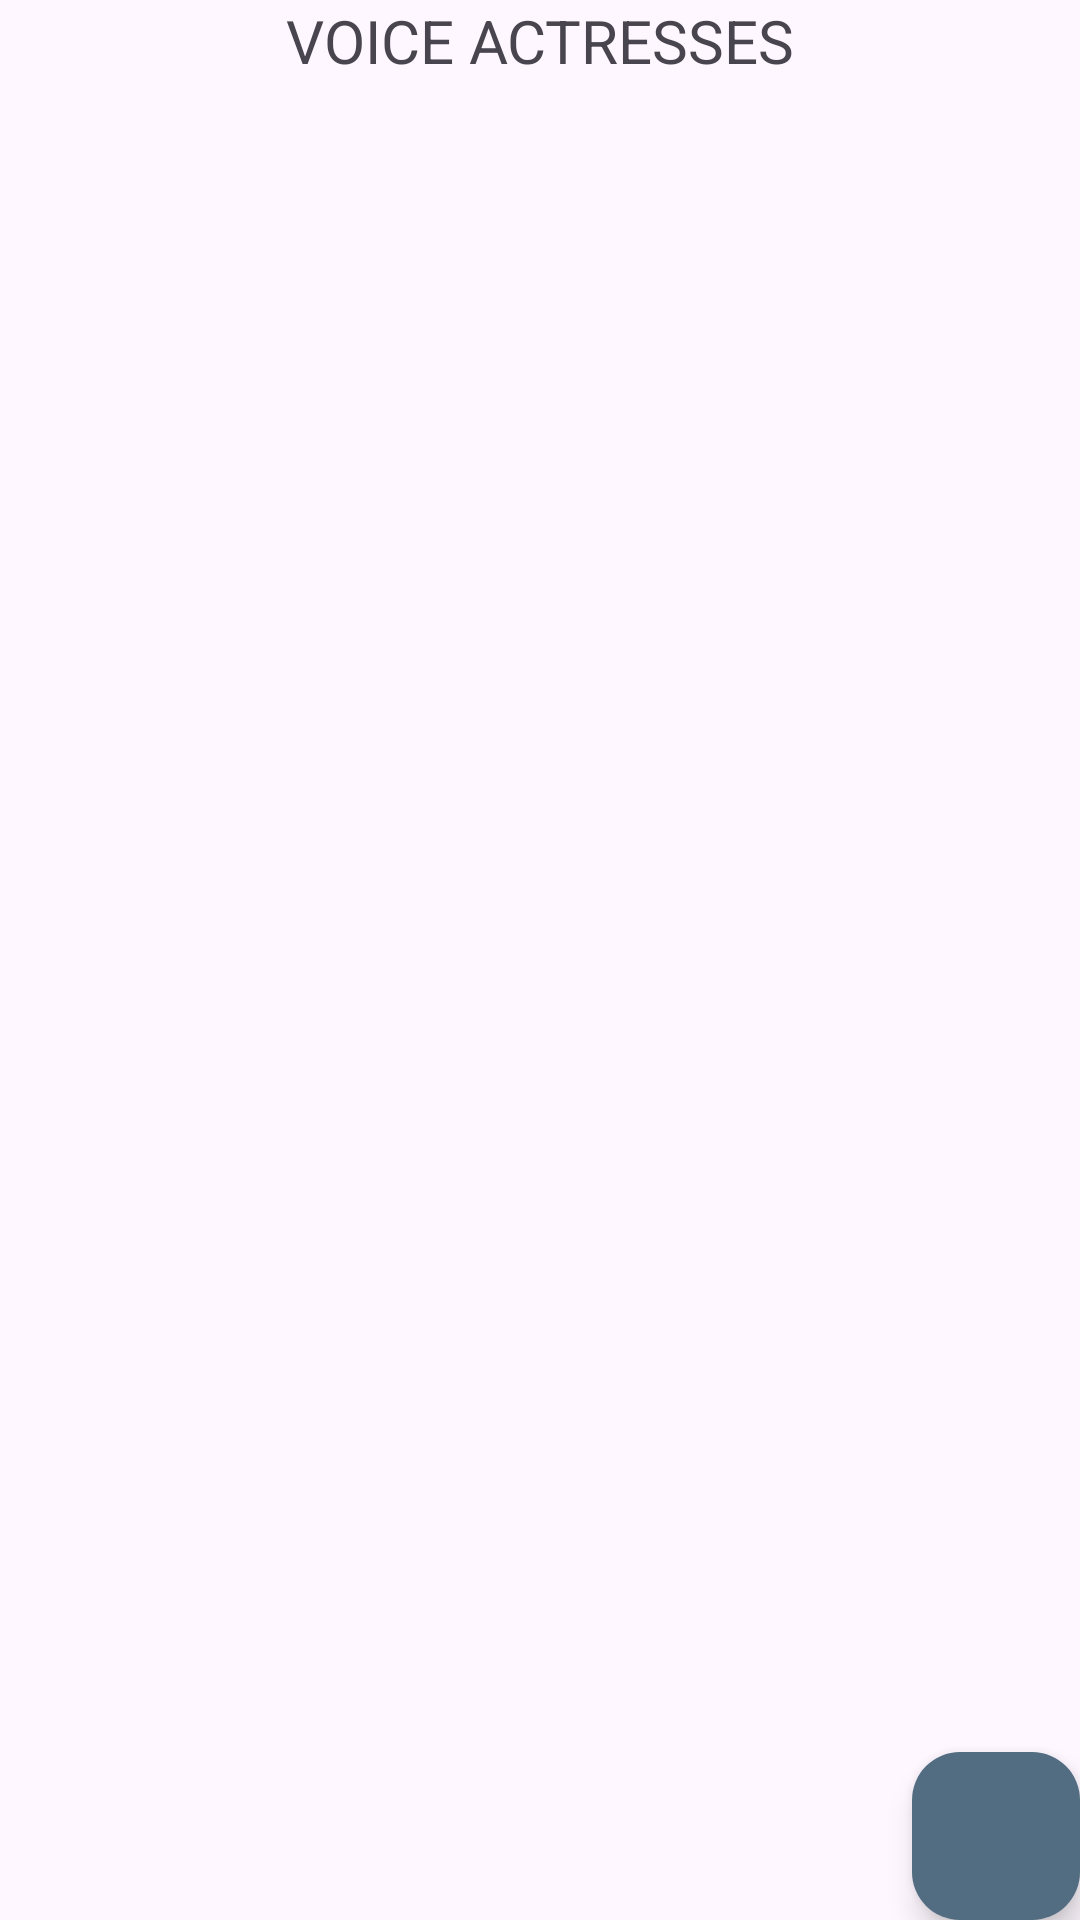

The Android layout XML behind this screen, and the referenced resources:
<!-- AndroidManifest.xml: application theme Theme.VoiceActrees -->
<!-- res/layout/fragment_actress_list.xml -->
<?xml version="1.0" encoding="utf-8"?>
<layout xmlns:android="http://schemas.android.com/apk/res/android"
    xmlns:app="http://schemas.android.com/apk/res-auto"
    xmlns:tools="http://schemas.android.com/tools">
<androidx.constraintlayout.widget.ConstraintLayout
    android:layout_width="match_parent"
    android:layout_height="match_parent"
    tools:context=".ui.actress.list.ActressListFragment">


    <androidx.recyclerview.widget.RecyclerView
        android:id="@+id/recycler_view"
        android:layout_width="match_parent"
        android:layout_height="wrap_content"
        android:layout_marginTop="@dimen/medium_gap"
        app:layout_constraintEnd_toEndOf="parent"

        app:layout_constraintHorizontal_bias="0.0"
        app:layout_constraintStart_toStartOf="parent"
        app:layout_constraintTop_toBottomOf="@+id/textView2"
        tools:itemCount="2"
        tools:listitem="@layout/actress_item" />

    <com.google.android.material.floatingactionbutton.FloatingActionButton
        android:id="@+id/floatingActionButton"
        android:layout_width="wrap_content"
        android:layout_height="wrap_content"
        android:layout_marginEnd="@dimen/medium_gap"
        android:layout_marginBottom="@dimen/medium_gap"
        android:clickable="true"
        app:layout_constraintBottom_toBottomOf="parent"
        app:layout_constraintEnd_toEndOf="parent"
        app:srcCompat="@drawable/baseline_add_24"
        android:backgroundTint="@color/secondBlue"/>

    <TextView
        android:id="@+id/textView2"
        android:layout_width="wrap_content"
        android:layout_height="wrap_content"
        android:layout_marginTop="@dimen/medium_gap"
        android:fontFamily="sans-serif"
        android:text="@string/voice_actresses_label"
        android:textSize="20sp"
        app:layout_constraintEnd_toEndOf="parent"
        app:layout_constraintStart_toStartOf="parent"
        app:layout_constraintTop_toTopOf="parent" />
</androidx.constraintlayout.widget.ConstraintLayout>

</layout>
<!-- res/layout/actress_item.xml (included above) -->
<?xml version="1.0" encoding="utf-8"?>
<layout xmlns:android="http://schemas.android.com/apk/res/android"
    xmlns:app="http://schemas.android.com/apk/res-auto">


<FrameLayout
    android:layout_width="match_parent"
    android:layout_height="wrap_content">

    <androidx.cardview.widget.CardView
        android:id="@+id/item_card_view"
        android:layout_width="match_parent"
        android:layout_height="wrap_content"
        android:layout_margin="@dimen/small_gap"
        android:backgroundTint="@color/blue"
        app:cardCornerRadius="@dimen/small_gap">
        <LinearLayout
            android:layout_width="match_parent"
            android:layout_height="wrap_content"
            android:orientation="vertical">


            <TextView
                android:id="@+id/name_text_view"
                android:layout_width="match_parent"
                android:layout_height="wrap_content"
                android:layout_marginStart="@dimen/small_gap"
                android:layout_marginTop="@dimen/small_gap"
                android:text="@string/name_label"
                android:textColor="@color/white"
                android:textSize="16sp">

            </TextView>

            <TextView
                android:id="@+id/age_text_view"
                android:layout_width="match_parent"
                android:layout_height="wrap_content"
                android:text="@string/age_label"
                android:textColor="@color/white"
                android:layout_marginStart="@dimen/small_gap"
                android:layout_marginBottom="@dimen/small_gap">

            </TextView>
        </LinearLayout>
    </androidx.cardview.widget.CardView>

</FrameLayout>

</layout>
<!-- resources referenced by this layout -->
<resources>
  <color name="blue">#27374D</color>
  <color name="secondBlue">#526D82</color>
  <color name="white">#FFFFFFFF</color>
  <string name="age_label">Age</string>
  <string name="name_label">Name</string>
  <string name="voice_actresses_label">VOICE ACTRESSES</string>
  <style name="Theme.VoiceActrees" parent="Base.Theme.VoiceActrees" />
  <style name="Base.Theme.VoiceActrees" parent="Theme.Material3.DayNight.NoActionBar">
          
          
      </style>
</resources>
